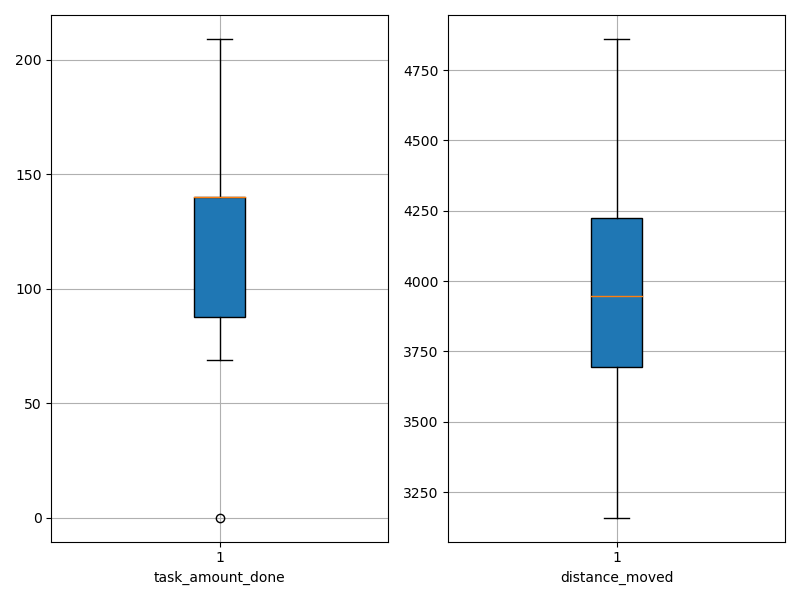

The table this chart was drawn from, first rows:
agent_id, task_amount_done, distance_moved
0, 69.0, 4217
1, 69.0, 4291
2, 209.0, 3373
3, 140.0, 3752
4, 0.0, 4861
5, 140.0, 3358
6, 70.0, 4498
7, 138.0, 4181
8, 140.0, 3159
9, 140.0, 3426
10, 70.0, 3616
11, 139.0, 4197
12, 142.0, 4079
13, 142.0, 3568
14, 140.0, 3673
15, 140.0, 3752
16, 140.0, 3852
17, 71.0, 4159
18, 138.0, 3991
19, 138.0, 4228
20, 209.0, 3731
21, 142.0, 3901
22, 139.0, 4296
23, 142.0, 3683
24, 71.0, 4420
25, 140.0, 3792
26, 141.0, 3751
27, 140.0, 4253
28, 140.0, 4136
29, 71.0, 4579
